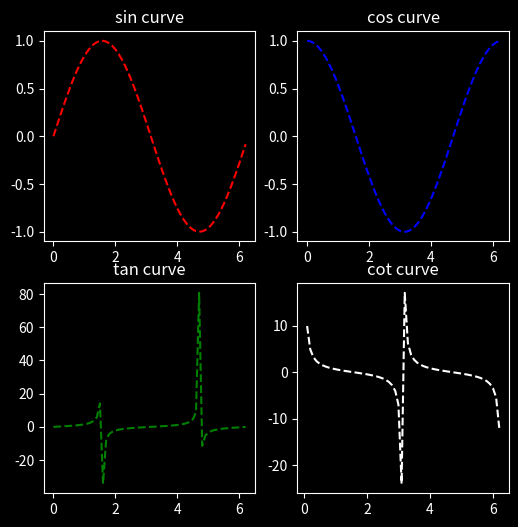

Write the Python code that produced this figure.
import matplotlib.pyplot as plt
import numpy as np
plt.style.use('dark_background')
xsin=np.arange(0,2*np.pi, 0.1)
ysin=np.sin(xsin)
print(ysin)
xcos=np.arange(0,2*np.pi, 0.1)
ycos=np.cos(xcos)
print(ycos)
xtan=np.arange(0,2*np.pi, 0.1)
ytan=np.tan(xtan)
print(ytan)
xcot=np.arange(0,2*np.pi, 0.1)
ycot=1/np.tan(xcot)
print(ycot)
plt.figure(figsize=(6,6))
plt.subplot(2,2,1)
plt.plot(xsin,ysin,'r--')
plt.title('sin curve')
plt.subplot(2,2,2)
plt.plot(xcos,ycos,'b--')
plt.title('cos curve')
plt.subplot(2,2,3)
plt.plot(xtan,ytan,'g--')
plt.title('tan curve')
plt.subplot(2,2,4)
plt.plot(xcot,ycot,'w--')
plt.title('cot curve')
plt.show()
